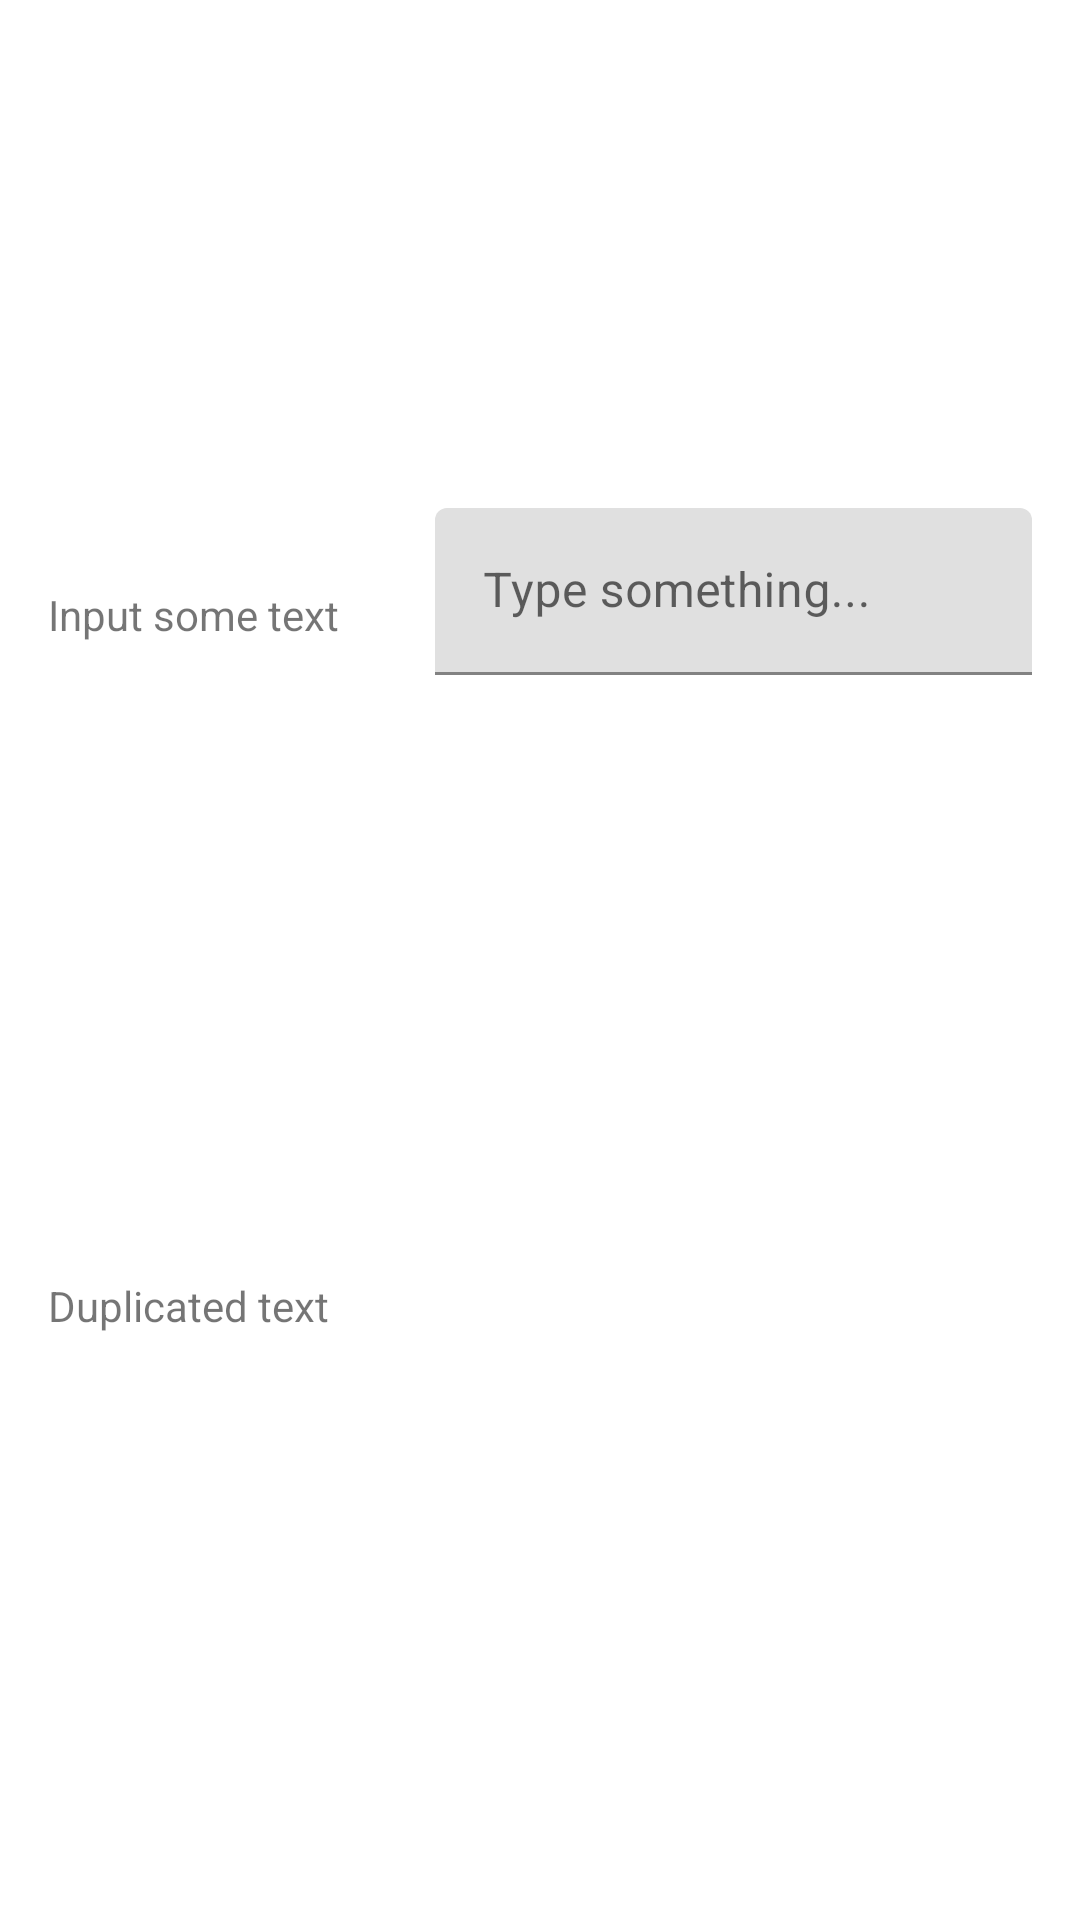

Produce the Android XML layout that renders to this screen, including the resource entries it uses.
<!-- AndroidManifest.xml: application theme Theme.ObserverPractice -->
<!-- res/layout/main_fragment.xml -->
<?xml version="1.0" encoding="utf-8"?>
<layout xmlns:android="http://schemas.android.com/apk/res/android"
    xmlns:app="http://schemas.android.com/apk/res-auto"
    xmlns:tools="http://schemas.android.com/tools">

    <data>
        <variable
            name="text"
            type="String" />
    </data>

    <androidx.constraintlayout.widget.ConstraintLayout
        android:id="@+id/constraintLayout"
        android:layout_width="match_parent"
        android:layout_height="match_parent"
        tools:context=".mainscreen.MainFragment">

        <TextView
            android:id="@+id/textInputDescription"
            android:layout_width="wrap_content"
            android:layout_height="wrap_content"
            android:layout_marginStart="16dp"
            android:layout_marginTop="16dp"
            android:layout_marginBottom="16dp"
            android:text="Input some text"
            app:layout_constraintBottom_toTopOf="@id/duplicateTextViewDescription"
            app:layout_constraintStart_toStartOf="parent"
            app:layout_constraintTop_toTopOf="parent" />

        <com.google.android.material.textfield.TextInputLayout
            android:id="@+id/textInputLayout"
            android:layout_width="0dp"
            android:layout_height="wrap_content"
            android:layout_marginStart="32dp"
            android:layout_marginTop="16dp"
            android:layout_marginEnd="16dp"
            android:layout_marginBottom="16dp"
            app:layout_constraintBaseline_toBaselineOf="@id/textInputDescription"
            app:layout_constraintBottom_toTopOf="@id/duplicateTextView"
            app:layout_constraintEnd_toEndOf="parent"
            app:layout_constraintStart_toEndOf="@id/barrier2"
            app:layout_constraintTop_toTopOf="parent">

            <com.google.android.material.textfield.TextInputEditText
                android:id="@+id/textInput"
                android:layout_width="match_parent"
                android:layout_height="wrap_content"
                android:hint="Type something..." />
        </com.google.android.material.textfield.TextInputLayout>

        <TextView
            android:id="@+id/duplicateTextViewDescription"
            android:layout_width="0dp"
            android:layout_height="wrap_content"
            android:layout_marginStart="16dp"
            android:layout_marginTop="16dp"
            android:layout_marginBottom="16dp"
            android:text="Duplicated text"
            app:layout_constraintBottom_toBottomOf="parent"
            app:layout_constraintStart_toStartOf="parent"
            app:layout_constraintTop_toBottomOf="@id/textInputDescription" />

        <TextView
            android:id="@+id/duplicateTextView"
            android:layout_width="0dp"
            android:layout_height="wrap_content"
            android:layout_marginTop="16dp"
            android:layout_marginEnd="16dp"
            android:layout_marginBottom="16dp"
            android:text="@{text}"
            app:layout_constraintBaseline_toBaselineOf="@id/duplicateTextViewDescription"
            app:layout_constraintBottom_toBottomOf="parent"
            app:layout_constraintEnd_toEndOf="parent"
            app:layout_constraintStart_toStartOf="@+id/textInputLayout"
            app:layout_constraintTop_toBottomOf="@id/textInputLayout" />

        <androidx.constraintlayout.widget.Barrier
            android:id="@+id/barrier2"
            android:layout_width="wrap_content"
            android:layout_height="wrap_content"
            app:barrierDirection="end"
            app:constraint_referenced_ids="duplicateTextViewDescription,textInputDescription"/>

    </androidx.constraintlayout.widget.ConstraintLayout>
</layout>
<!-- resources referenced by this layout -->
<resources>
  <style name="Theme.ObserverPractice" parent="Theme.MaterialComponents.DayNight.DarkActionBar">
          
          <item name="colorPrimary">@color/purple_500</item>
          <item name="colorPrimaryVariant">@color/purple_700</item>
          <item name="colorOnPrimary">@color/white</item>
          
          <item name="colorSecondary">@color/teal_200</item>
          <item name="colorSecondaryVariant">@color/teal_700</item>
          <item name="colorOnSecondary">@color/black</item>
          
          <item name="android:statusBarColor" tools:targetApi="l">?attr/colorPrimaryVariant</item>
          
      </style>
  <!-- not gathered from this repository: default colours our renderer supplied (Android Studio template values) -->
  <color name="purple_500">#FF6200EE</color>
  <color name="purple_700">#FF3700B3</color>
  <color name="teal_200">#FF03DAC5</color>
  <color name="teal_700">#FF018786</color>
  <color name="black">#FF000000</color>
  <color name="white">#FFFFFFFF</color>
</resources>
